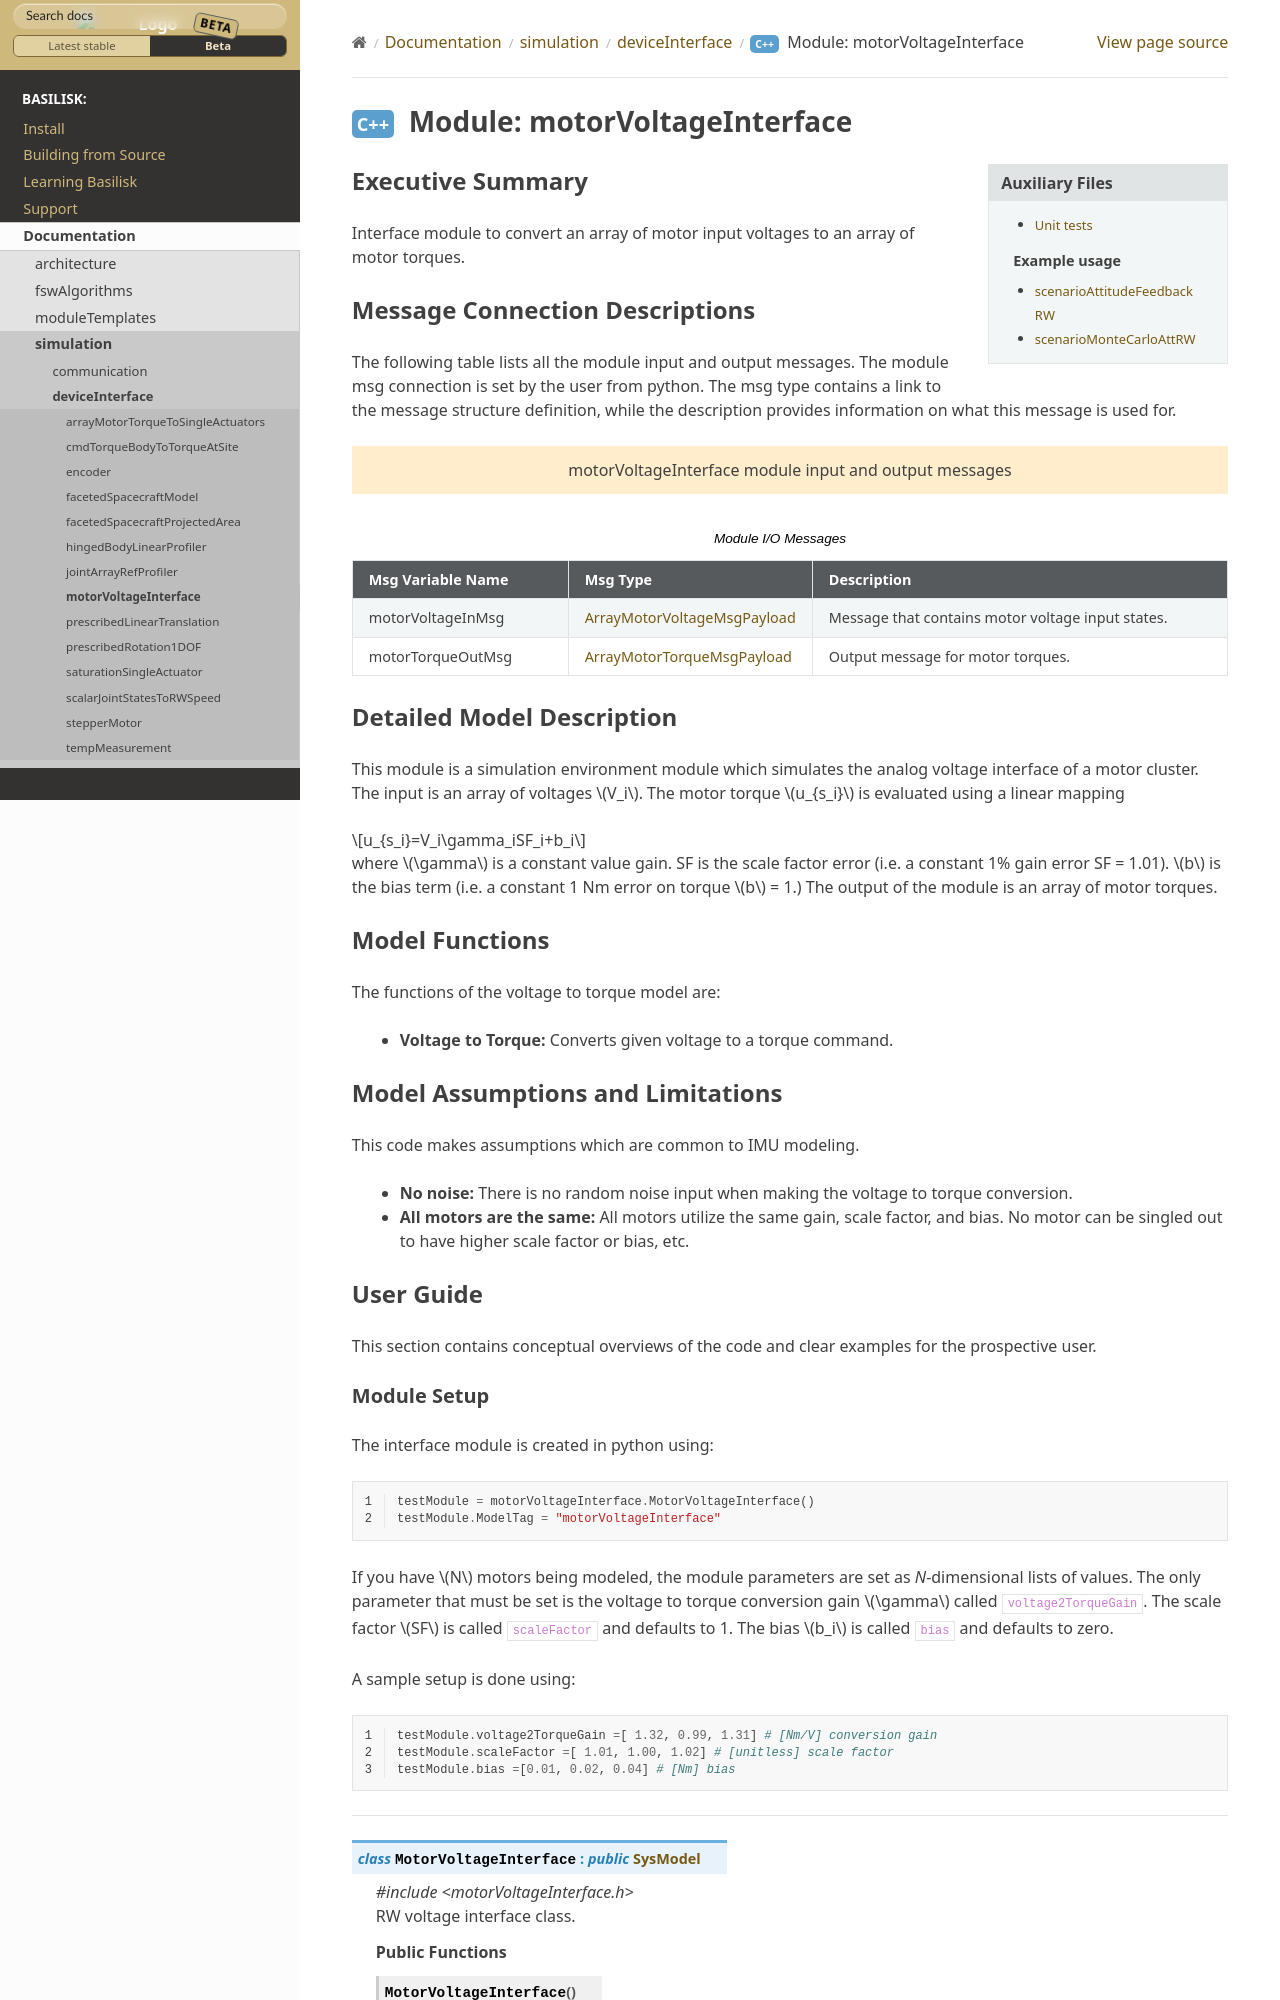

repository: AVSLab/basilisk · page: develop/Documentation/simulation/deviceInterface/motorVoltageInterface/motorVoltageInterface.html · generator: sphinx

Executive Summary
-----------------

Interface module to convert an array of motor input voltages to an array of motor torques.

Message Connection Descriptions
-------------------------------

The following table lists all the module input and output messages.  The module msg connection is set by the
user from python.  The msg type contains a link to the message structure definition, while the description
provides information on what this message is used for.

.. bsk-module-io:: motorVoltageInterface
    :caption: Module I/O Messages

    input motorVoltageInMsg ArrayMotorVoltageMsgPayload
        Message that contains motor voltage input states.
    output motorTorqueOutMsg ArrayMotorTorqueMsgPayload
        Output message for motor torques.

Detailed Model Description
--------------------------

This module is a simulation environment module which simulates the analog voltage interface of a motor
cluster. The input is an array of voltages :math:`V_i`. The motor torque :math:`u_{s_i}` is evaluated
using a linear mapping

.. math::
    u_{s_i}=V_i\gamma_iSF_i+b_i

where :math:`\gamma` is a constant value gain. SF is the scale factor error (i.e. a constant 1% gain error SF = 1.01).
:math:`b` is the bias term (i.e. a constant 1 Nm error on torque :math:`b` = 1.) The output of the module is an array
of motor torques.
